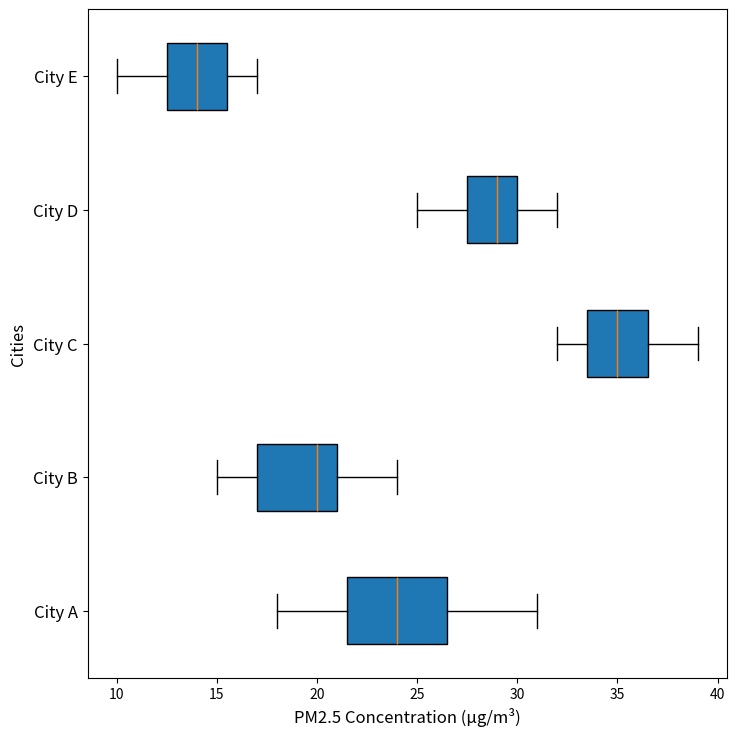

Here is the Python script that generated this plot:
import matplotlib.pyplot as plt

pollutants_data = {
    "City A": [22, 24, 21, 23, 25, 26, 29, 31, 30, 20, 22, 19, 18, 24, 27],
    "City B": [17, 18, 16, 20, 19, 15, 17, 16, 21, 22, 20, 21, 20, 22, 24],
    "City C": [34, 35, 33, 32, 34, 36, 39, 37, 38, 36, 35, 38, 32, 34, 33],
    "City D": [27, 28, 29, 30, 32, 31, 28, 29, 30, 27, 26, 25, 28, 29, 31],
    "City E": [14, 15, 13, 12, 16, 17, 13, 14, 12, 11, 10, 14, 15, 16, 17]
}

data = [pollutants_data[city] for city in pollutants_data]
cities = list(pollutants_data.keys())

fig, ax = plt.subplots(figsize=(8, 8))

# Convert the plot to a horizontal box plot
ax.boxplot(data, vert=False, patch_artist=True)

ax.set_yticklabels(cities, fontsize=12)
ax.set_xlabel('PM2.5 Concentration (µg/m³)', fontsize=12)
ax.set_ylabel('Cities', fontsize=12)

plt.tight_layout(pad=3.0)
plt.show()
